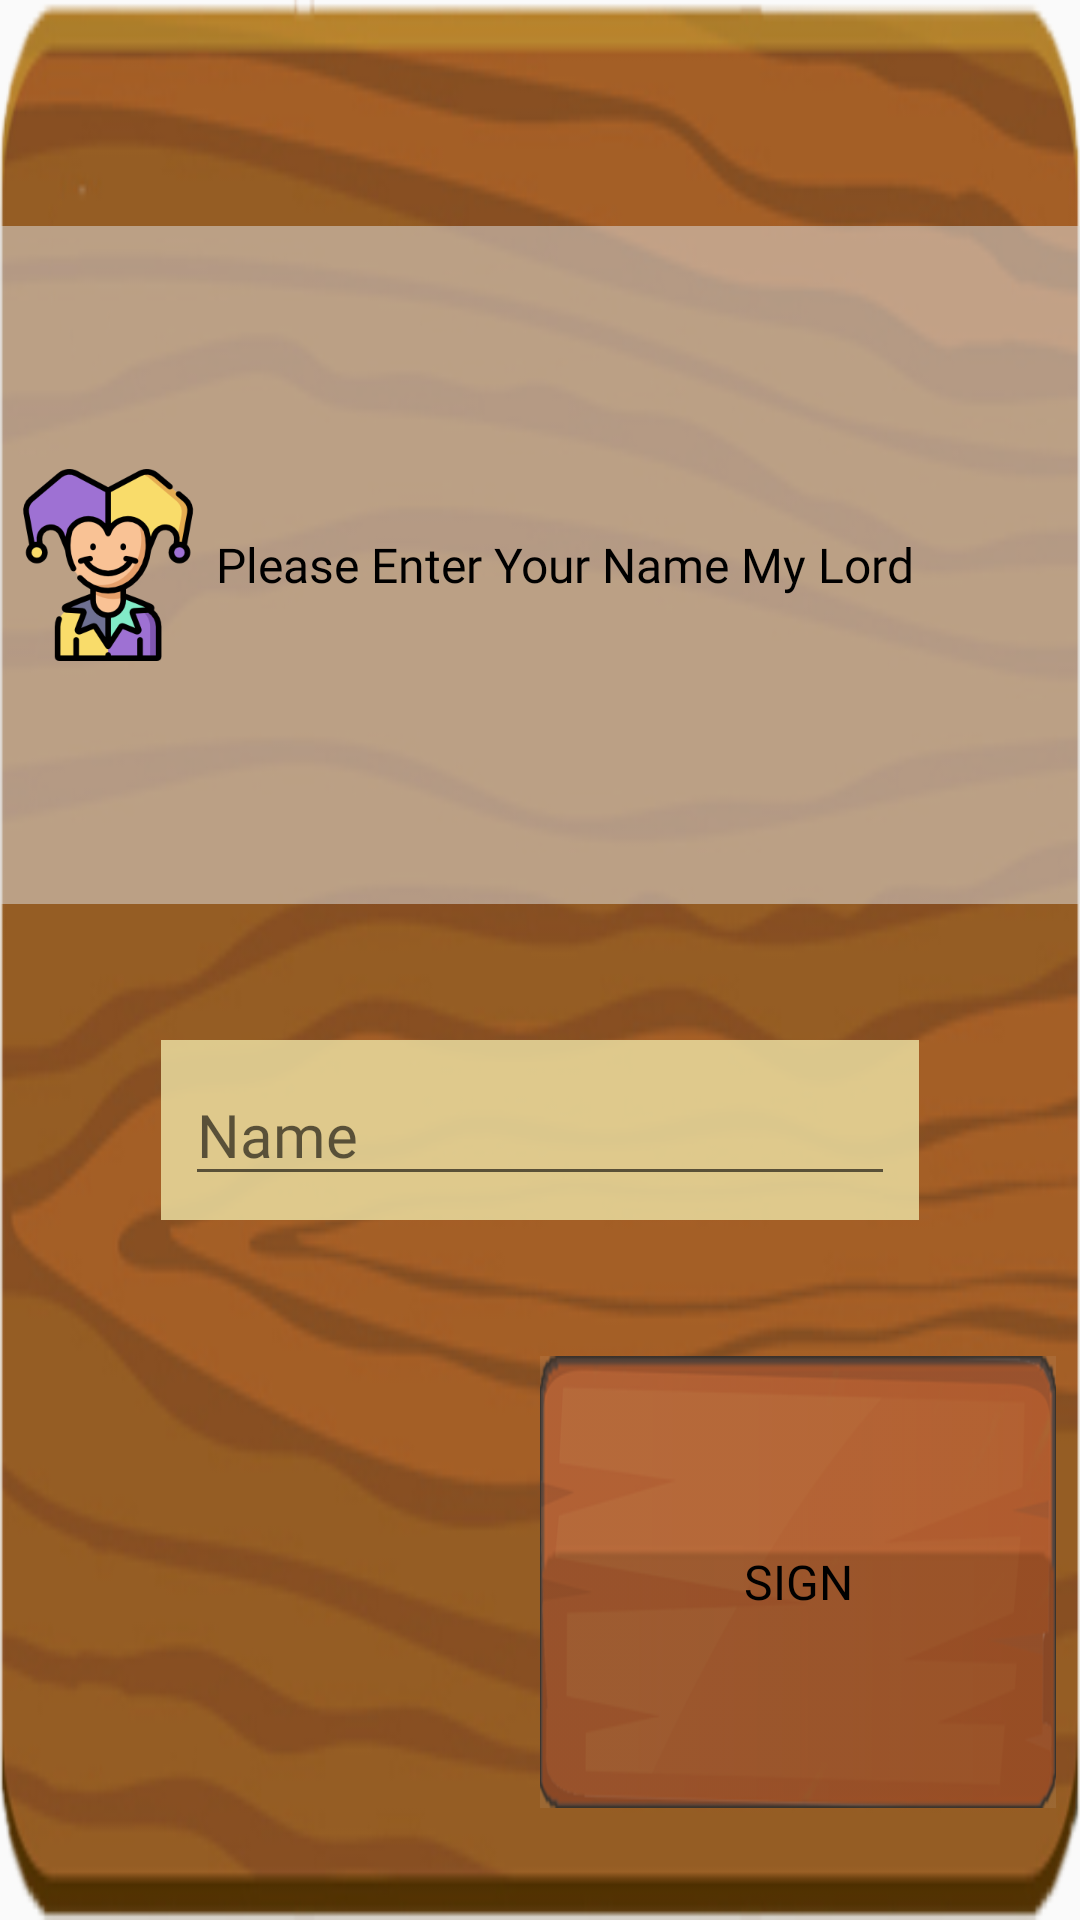

Produce the Android XML layout that renders to this screen, including the resource entries it uses.
<!-- AndroidManifest.xml: application theme Theme.AppCompat.Light.NoActionBar -->
<!-- res/layout/layout_entername.xml -->
<?xml version="1.0" encoding="utf-8"?>
<RelativeLayout xmlns:android="http://schemas.android.com/apk/res/android"
    xmlns:app="http://schemas.android.com/apk/res-auto"
    android:layout_width="match_parent"
    android:layout_height="match_parent"
    android:backgroundTintMode="add"
    android:orientation="vertical">

    <LinearLayout
        android:layout_width="match_parent"
        android:layout_height="match_parent"
        android:background="@drawable/frame2"
        android:orientation="vertical">

        <Space
            android:layout_width="match_parent"
            android:layout_height="match_parent"
            android:layout_weight="1.5"
            android:background="#36FFFFFF" />

        <TableRow
            android:layout_width="match_parent"
            android:layout_height="match_parent"
            android:layout_weight="1.1"
            android:background="#85DFDFDF">

            <LinearLayout
                android:layout_width="match_parent"
                android:layout_height="match_parent"
                android:orientation="horizontal">

                <TableRow
                    android:layout_width="match_parent"
                    android:layout_height="match_parent"
                    android:layout_weight="4">

                    <ImageView
                        android:id="@+id/imageView21"
                        android:layout_width="match_parent"
                        android:layout_height="match_parent"
                        android:layout_margin="4dp"
                        android:visibility="visible"
                        app:srcCompat="@drawable/joker" />
                </TableRow>

                <TableRow
                    android:layout_width="match_parent"
                    android:layout_height="match_parent"
                    android:layout_weight="1"
                    android:gravity="center">

                    <TextView
                        android:layout_width="match_parent"
                        android:layout_height="match_parent"
                        android:fontFamily="@font/almendra"
                        android:gravity="center_vertical"
                        android:text="Please Enter Your Name My Lord"
                        android:textColor="#000000"
                        android:textSize="16dp" />
                </TableRow>
            </LinearLayout>

        </TableRow>

        <LinearLayout
            android:layout_width="match_parent"
            android:layout_height="match_parent"
            android:layout_weight="1.3"
            android:gravity="center"
            android:orientation="vertical">

            <TableRow
                android:layout_width="wrap_content"
                android:layout_height="wrap_content"
                android:background="#E2E7D79A"
                android:gravity="center">

                <EditText
                    android:id="@+id/editText"
                    android:layout_width="match_parent"
                    android:layout_height="wrap_content"
                    android:layout_margin="8dp"
                    android:ems="10"
                    android:fontFamily="@font/almendra"
                    android:hint="Name"
                    android:inputType="textPersonName"
                    android:maxLength="16"
                    android:textSize="20dp" />
            </TableRow>

        </LinearLayout>

        <LinearLayout
            android:layout_width="match_parent"
            android:layout_height="match_parent"
            android:layout_weight="1.3"
            android:gravity="right">

            <TableRow
                android:layout_width="match_parent"
                android:layout_height="match_parent"
                android:layout_weight="1" />

            <TableRow
                android:layout_width="match_parent"
                android:layout_height="match_parent"
                android:layout_weight="1"
                android:gravity="top">

                <Button
                    android:id="@+id/tamam_button"
                    android:layout_width="match_parent"
                    android:layout_height="match_parent"
                    android:layout_marginRight="8dp"
                    android:background="@drawable/buttonrect_effect"
                    android:backgroundTint="@color/whiter"
                    android:backgroundTintMode="src_over"
                    android:fontFamily="@font/almendra"
                    android:scaleX="1"
                    android:scaleY="1"
                    android:text="SIGN"
                    android:textColor="@color/textColorBlack"
                    android:textSize="16dp" />
            </TableRow>

        </LinearLayout>

        <Space
            android:layout_width="match_parent"
            android:layout_height="match_parent"
            android:layout_weight="1.6"
            android:background="#36FFFFFF" />
    </LinearLayout>

</RelativeLayout>
<!-- resources referenced by this layout -->
<resources>
  <color name="textColorBlack">#000000</color>
  <color name="whiter">#12FFFFFF</color>
  <!-- drawable buttonrect_effect (drawable) -->
  <?xml version="1.0" encoding="utf-8"?>
  <selector xmlns:android="http://schemas.android.com/apk/res/android">
      <item android:drawable="@drawable/button2" android:state_pressed="true" />
      <item android:drawable="@drawable/buton_1" android:state_focused="true" />
      <item android:drawable="@drawable/buton_1" />
  </selector>
  <!-- drawable frame2: png bitmap (drawable, 87022 bytes) -->
  <!-- drawable joker: png bitmap (drawable, 21152 bytes) -->
  <!-- drawable button2: png bitmap (drawable, 24443 bytes) -->
  <!-- drawable buton_1: png bitmap (drawable, 21734 bytes) -->
</resources>
